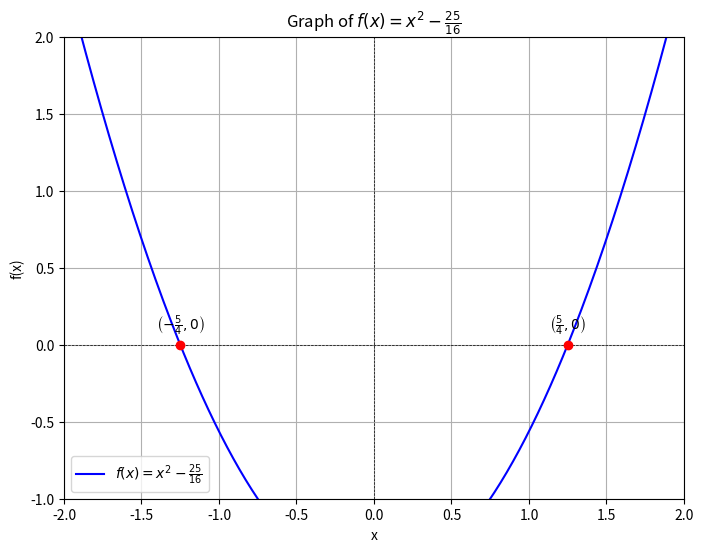

Reproduce this figure in Python.
import numpy as np
import matplotlib.pyplot as plt

# Define the function
def f(x):
    return x**2 - 25/16

# For f(x) = x^2 - 25/16, the zeros are x = ±5/4
zeros = np.array([5/4, -5/4])

# Generate x values for plotting
x_values = np.linspace(-2, 2, 400)
y_values = f(x_values)

# Create the plot
plt.figure(figsize=(8, 6))
plt.plot(x_values, y_values, label=r'$f(x) = x^2 - \frac{25}{16}$', color='blue')
plt.axhline(0, color='black', lw=0.5, ls='--')  # x-axis
plt.axvline(0, color='black', lw=0.5, ls='--')  # y-axis

# Mark the zeros on the graph
plt.scatter(zeros, f(zeros), color='red', zorder=5)
plt.text(5/4, 0.1, r'$\left(\frac{5}{4}, 0\right)$', fontsize=10, ha='center')
plt.text(-5/4, 0.1, r'$\left(-\frac{5}{4}, 0\right)$', fontsize=10, ha='center')

# Set labels and title
plt.title('Graph of $f(x) = x^2 - \\frac{25}{16}$')
plt.xlabel('x')
plt.ylabel('f(x)')
plt.ylim(-1, 2)
plt.xlim(-2, 2)
plt.grid()
plt.legend()
plt.show()
